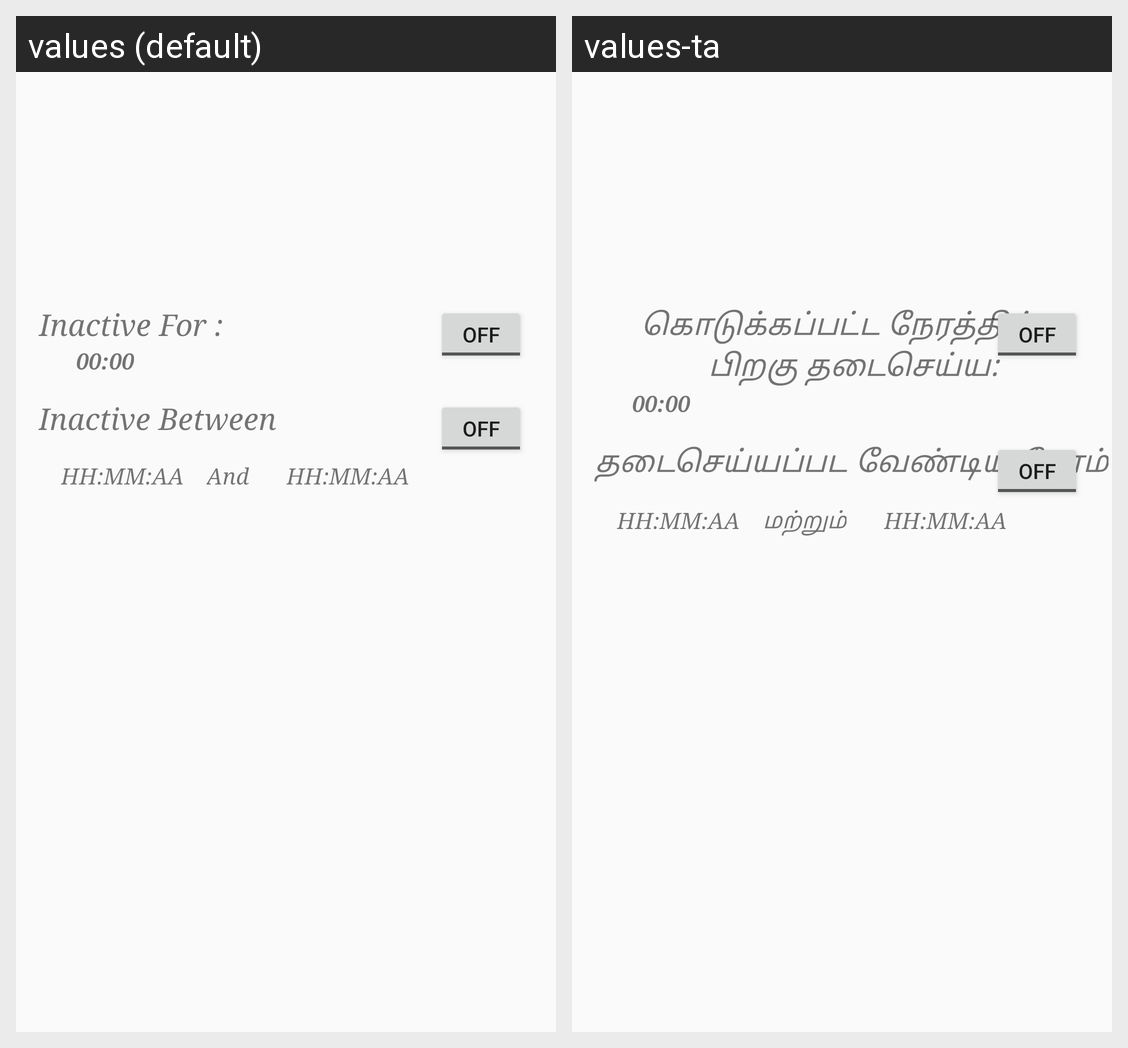

The same Android screen rendered under two of its app's locales, left to right. List the strings drawn on it with the default value and each locale's translation.
Android screen res/layout/activity_app_setting.xml rendered under 2 locales, left to right: values (default), values-ta. Device: Nexus 5 (rendered at 1080×1920; each locale shown at half size, 540×960, under a caption strip naming it); theme Theme.AppCompat.Light.DarkActionBar.
Strings drawn on this screen, with the default value and each locale's value (text and hints the layout hard-codes, and strings that could not be matched under every locale, appear in the picture but are not listed):

de_active_for
  values: Inactive For :
  values-ta: கொடுக்கப்பட்ட நேரத்திற்கு பிறகு தடைசெய்ய:

_00_00
  values: 00:00
  values-ta: 00:00

inactive_in
  values: Inactive Between
  values-ta: தடைசெய்யப்பட வேண்டிய நேரம்

time_diff
  values: HH:MM:AA
  values-ta: HH:MM:AA

and
  values: And
  values-ta: மற்றும்
